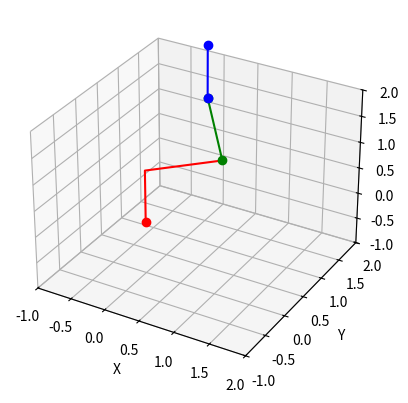

The matplotlib source for this figure:
import numpy as np
import matplotlib.pyplot as plt

#Eslabones
a1 = 1
a2 = 1
a3 = 1
a4 = 1

#Ángulos en grados
T1G = 45
T2G = 45
T3G = 45

#Ángulos en radianes
T1 = np.radians(T1G)
T2 = np.radians(T2G)
T3 = np.radians(T3G)

#Matrices de rotación
R0_A1 = np.array([  
                    [1,0,0],
                    [0,1,0],
                    [0,0,1]
])

rA1_1 =  np.array([
                    [0,0,1],
                    [1,0,0],
                    [0,1,0]
])

RA1_1 = np.array([
                    [np.cos(T1), -np.sin(T1), 0],
                    [np.sin(T1), np.cos(T1), 0],
                    [0, 0, 1]
])

R1_2 = np.array([
                    [np.cos(T2), -np.sin(T2), 0],
                    [np.sin(T2), np.cos(T2), 0],
                    [0, 0, 1]
])

R2_3 = np.array([
                    [np.cos(T3), -np.sin(T3), 0],
                    [np.sin(T3), np.cos(T3), 0],
                    [0, 0, 1]
])

RA1_1 = np.dot(RA1_1, rA1_1)

#Vectores de posición
P0_A1 = np.array([
                    [0],
                    [0],
                    [a1]
])

PA1_1 = np.array([
                [a2*np.cos(T1)],
                [a2*np.sin(T1)],
                [0]
])

P1_2 = np.array([
                [a3*np.cos(T2)],
                [a3*np.sin(T2)],
                [0]
])

P2_3 = np.array([
                [a4*np.cos(T3)],
                [a4*np.sin(T3)],
                [0]
])

#Matrices de transformación homogenea
T0_A1 = np.concatenate((R0_A1, P0_A1), 1)
T0_A1 = np.concatenate((T0_A1, [[0,0,0,1]]), 0)
TA1_1 = np.concatenate((RA1_1, PA1_1), 1)
TA1_1 = np.concatenate((TA1_1, [[0,0,0,1]]), 0)
T1_2 = np.concatenate((R1_2, P1_2), 1)
T1_2 = np.concatenate((T1_2, [[0,0,0,1]]), 0)
T2_3 = np.concatenate((R2_3, P2_3), 1)
T2_3 = np.concatenate((T2_3, [[0,0,0,1]]), 0)

T0_1 = np.dot(T0_A1, TA1_1)
T0_2 = np.dot(T0_1, T1_2)
T0_3 = np.dot(T0_2, T2_3)

#Cinemática directa
print(T0_3)

#Coordenadas para eslabones
x_link1 = [0, T0_A1[0, 3], T0_1[0, 3]]
y_link1 = [0, T0_A1[1, 3], T0_1[1, 3]]
z_link1 = [0, T0_A1[2, 3], T0_1[2, 3]]

x_link2 = [T0_1[0, 3], T0_2[0, 3]]
y_link2 = [T0_1[1, 3], T0_2[1, 3]]
z_link2 = [T0_1[2, 3], T0_2[2, 3]]

x_link3 = [T0_2[0, 3], T0_3[0, 3]]
y_link3 = [T0_2[1, 3], T0_3[1, 3]]
z_link3 = [T0_2[2, 3], T0_3[2, 3]]

#Graficar
fig = plt.figure()
ax = fig.add_subplot(111, projection='3d')

#Grafica cada eslabón con parámetros especiales para cada uno
ax.plot(0, 0, 0, marker='o', color='r')
ax.plot(x_link1, y_link1, z_link1, marker='', color='r')
ax.plot(x_link2, y_link2, z_link2, marker='o', color='g')
ax.plot(x_link3, y_link3, z_link3, marker='o', color='b')

#Establecer límites para los ejes x, y, y z
ax.set_xlim([-1, 2])
ax.set_ylim([-1, 2])
ax.set_zlim([-1, 2])

#Etiquetas de los ejes
ax.set_xlabel('X')
ax.set_ylabel('Y')
ax.set_zlabel('Z')

plt.show()
